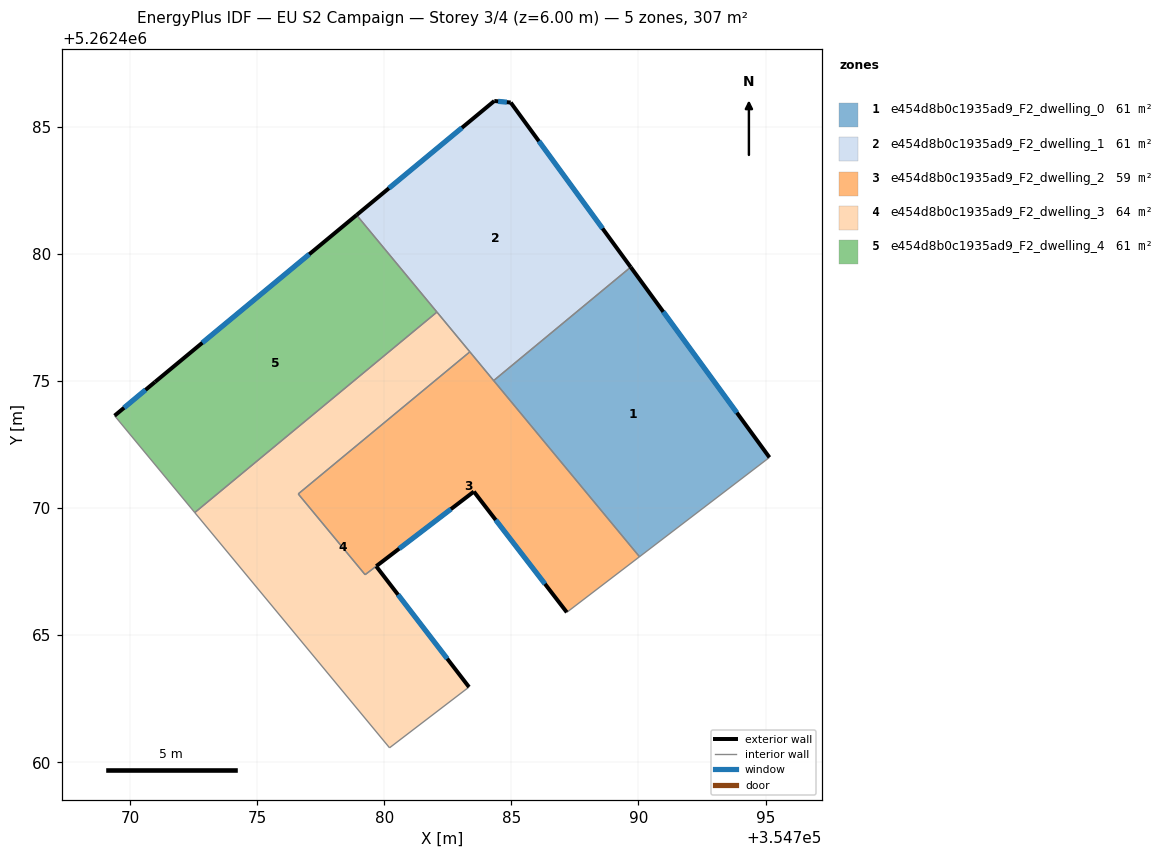
=== STOREY PLAN SPEC (per zone: floor XY polygon, exterior-wall plan segments, windows/doors) ===
zone 1: e454d8b0c1935ad9_F2_dwelling_0  (61.3 m²)
  floor: (354789.69, 5262479.49) (354795.15, 5262472.00) (354790.04, 5262468.09) (354784.30, 5262475.02)
  exterior wall: (354795.15, 5262472.00) – (354789.69, 5262479.49)  [9.3 m]
    window: (354793.87, 5262473.76) – (354790.98, 5262477.73)  [7.8 m²]
  interior walls: 3
zone 2: e454d8b0c1935ad9_F2_dwelling_1  (61.3 m²)
  floor: (354784.97, 5262485.96) (354789.69, 5262479.49) (354784.30, 5262475.02) (354778.91, 5262481.54) (354784.33, 5262486.03)
  exterior wall: (354784.97, 5262485.96) – (354784.33, 5262486.03)  [0.6 m]
    window: (354784.82, 5262485.98) – (354784.48, 5262486.01)  [0.5 m²]
  exterior wall: (354789.69, 5262479.49) – (354784.97, 5262485.96)  [8.0 m]
    window: (354788.59, 5262481.01) – (354786.08, 5262484.44)  [6.8 m²]
  exterior wall: (354784.33, 5262486.03) – (354778.91, 5262481.54)  [7.0 m]
    window: (354783.05, 5262484.97) – (354780.18, 5262482.59)  [5.9 m²]
  interior walls: 4
zone 3: e454d8b0c1935ad9_F2_dwelling_2  (58.6 m²)
  floor: (354783.36, 5262476.15) (354790.04, 5262468.09) (354787.22, 5262465.93) (354787.18, 5262465.91) (354783.52, 5262470.66) (354779.24, 5262467.38) (354776.61, 5262470.56)
  exterior wall: (354783.52, 5262470.66) – (354787.18, 5262465.91)  [6.0 m]
    window: (354784.38, 5262469.54) – (354786.32, 5262467.02)  [5.1 m²]
  exterior wall: (354779.68, 5262467.72) – (354783.52, 5262470.66)  [4.8 m]
    window: (354780.58, 5262468.41) – (354782.62, 5262469.97)  [4.1 m²]
  interior walls: 7
zone 4: e454d8b0c1935ad9_F2_dwelling_3  (64.0 m²)
  floor: (354782.07, 5262477.72) (354783.36, 5262476.15) (354776.61, 5262470.56) (354779.24, 5262467.38) (354779.68, 5262467.71) (354783.33, 5262462.96) (354780.20, 5262460.57) (354772.54, 5262469.83)
  exterior wall: (354783.33, 5262462.96) – (354779.68, 5262467.71)  [6.0 m]
    window: (354782.47, 5262464.08) – (354780.54, 5262466.60)  [5.1 m²]
  interior walls: 7
zone 5: e454d8b0c1935ad9_F2_dwelling_4  (61.3 m²)
  floor: (354778.91, 5262481.54) (354782.07, 5262477.72) (354772.54, 5262469.83) (354769.38, 5262473.64) (354770.98, 5262474.97)
  exterior wall: (354770.98, 5262474.97) – (354769.38, 5262473.64)  [2.1 m]
    window: (354770.60, 5262474.66) – (354769.76, 5262473.95)  [1.7 m²]
  exterior wall: (354778.91, 5262481.54) – (354770.98, 5262474.97)  [10.3 m]
    window: (354777.04, 5262479.99) – (354772.84, 5262476.51)  [8.7 m²]
  interior walls: 3

=== DERIVED (storey summary) ===
Building: EU S2 Campaign
Storey: 3 of 4  (floor level z = 6.00 m)
Storey gross floor area: 306.6 m²
Zones on this storey: 5
  - e454d8b0c1935ad9_F2_dwelling_0: floor 61.3 m²; exterior wall 9.3 m (27.8 m²); 1 window(s) 7.8 m²; WWR 28.1%
  - e454d8b0c1935ad9_F2_dwelling_1: floor 61.3 m²; exterior wall 15.7 m (47.1 m²); 3 window(s) 13.2 m²; WWR 28.1%
  - e454d8b0c1935ad9_F2_dwelling_2: floor 58.6 m²; exterior wall 10.8 m (32.5 m²); 2 window(s) 9.1 m²; WWR 28.1%
  - e454d8b0c1935ad9_F2_dwelling_3: floor 64.0 m²; exterior wall 6.0 m (18.0 m²); 1 window(s) 5.1 m²; WWR 28.1%
  - e454d8b0c1935ad9_F2_dwelling_4: floor 61.3 m²; exterior wall 12.4 m (37.1 m²); 2 window(s) 10.4 m²; WWR 28.1%
Zone adjacency (shared interzone walls):
  - e454d8b0c1935ad9_F2_dwelling_0 ↔ e454d8b0c1935ad9_F2_dwelling_1
  - e454d8b0c1935ad9_F2_dwelling_0 ↔ e454d8b0c1935ad9_F2_dwelling_2
  - e454d8b0c1935ad9_F2_dwelling_1 ↔ e454d8b0c1935ad9_F2_dwelling_2
  - e454d8b0c1935ad9_F2_dwelling_1 ↔ e454d8b0c1935ad9_F2_dwelling_3
  - e454d8b0c1935ad9_F2_dwelling_1 ↔ e454d8b0c1935ad9_F2_dwelling_4
  - e454d8b0c1935ad9_F2_dwelling_2 ↔ e454d8b0c1935ad9_F2_dwelling_3
  - e454d8b0c1935ad9_F2_dwelling_3 ↔ e454d8b0c1935ad9_F2_dwelling_4